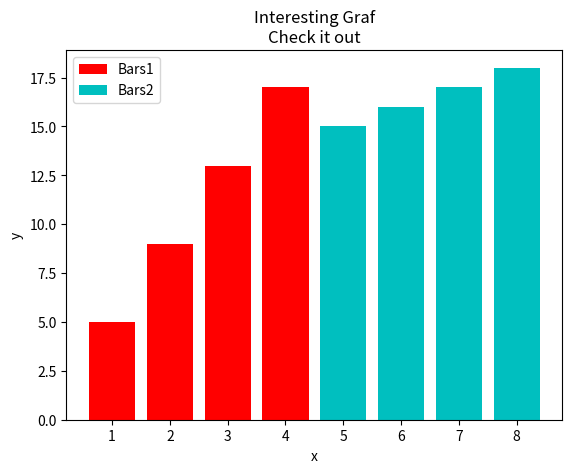

Python code for this plot:
import matplotlib.pyplot as plt

x =[1,2,3,4]
y =[5,9,13,17]

x2 =[5,6,7,8]
y2 =[15,16,17,18]

plt.bar(x,y, label="Bars1", color='r')
plt.bar(x2,y2, label="Bars2", color='c')

plt.xlabel('x')
plt.ylabel('y')
plt.title('Interesting Graf\nCheck it out')
plt.legend()
plt.show()

